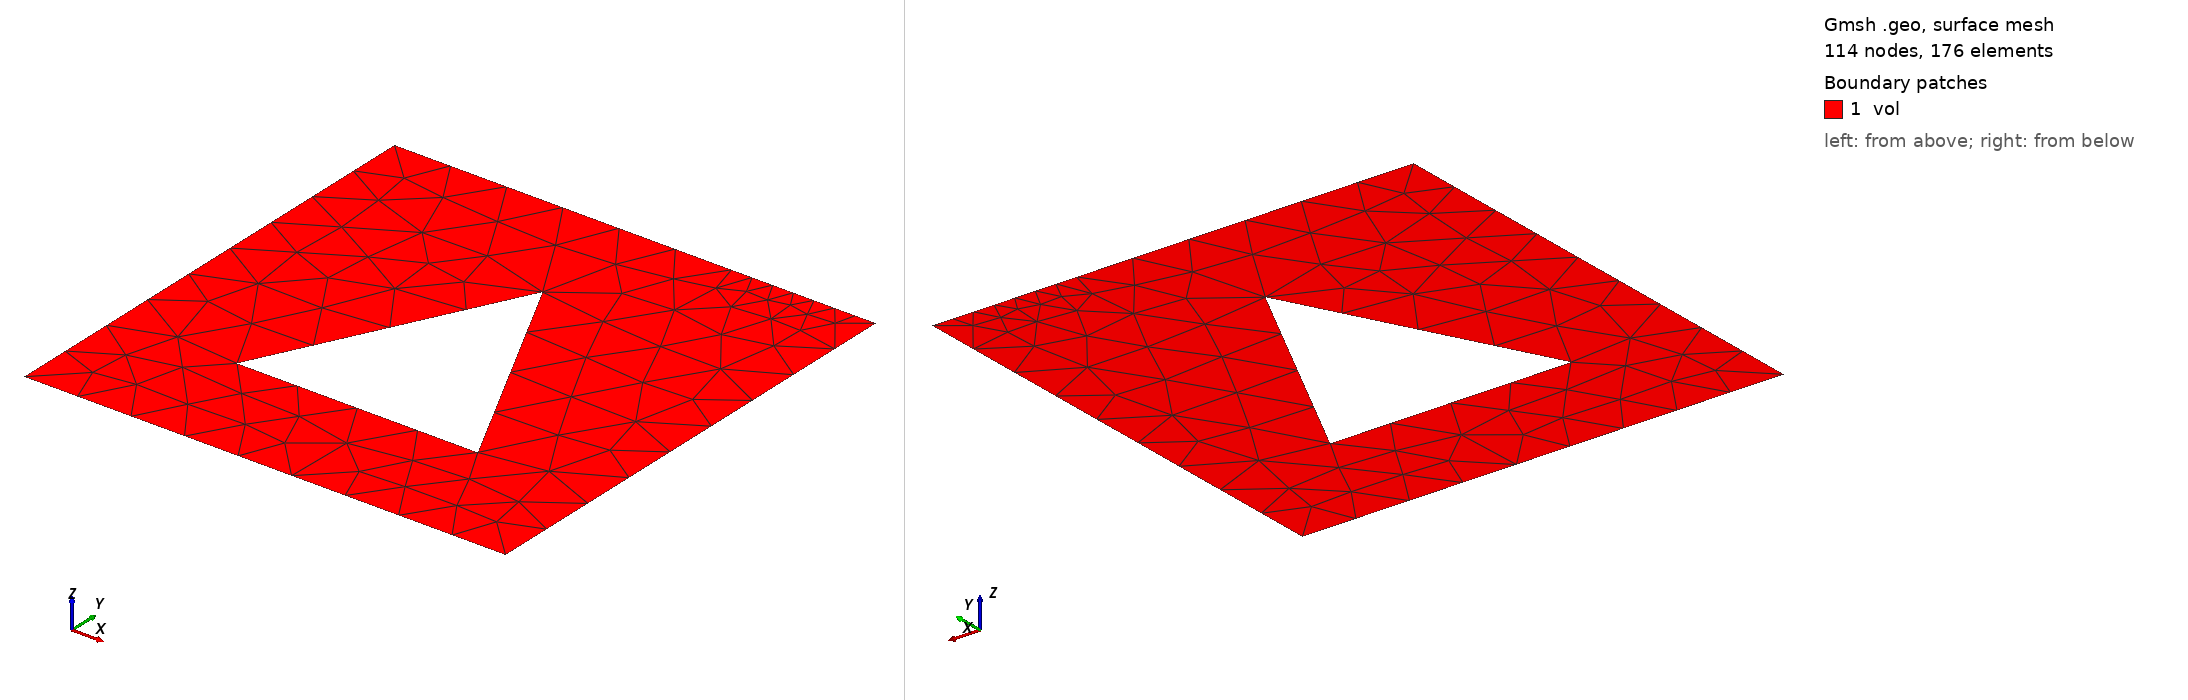

Gmsh geometry script, surface-meshed: 114 nodes, 176 surface elements. Boundary patches (legend numbers): 1 vol. Left view from above one corner, right view from below the opposite corner. Legend entries are the model's physical surfaces. The drawing asked Gmsh for element sizes between 1% and 20% of the model's largest extent; the script's own settings can give other sizes.

=== block2D_TriHolePartBndry_O2.geo (drawn) ===
SetFactory("OpenCASCADE"); 
//+
Point(1) = {0.0, 0.0, 0, 1.0};
//+
Point(2) = {100.0, 0.0, 0, 1.0};
//+
Point(3) = {100.0, 100.0, 0, 1.0};
//+
Point(4) = {0, 100.0, 0, 1.0};
//+
Point(5) = {70, 100.0, 0, 1.0};
//+

//+
Line(1) = {4, 5};
//+
Line(2) = {5, 3};
//+
Line(3) = {3, 2};
//+
Line(4) = {4, 1};
//+
Line(5) = {1, 2};
//+
Curve Loop(1) = {1, 2, 3, 4, 5};
//+


Point(6) = {25, 25, 0, 1.0};
//+
Point(7) = {75, 25, 0, 1.0};
//+
Point(8) = {50, 75, 0, 1.0};
//+
Line(9) = {6, 7};
//+
Line(10) = {7, 8};
//+
Line(11) = {8, 6};
//+
Curve Loop(2) = {9, 10, 11};


//+
Plane Surface(1) = {1, 2};
//+
Transfinite Curve {1} = 7 Using Progression 1;
//+
Transfinite Curve {2} = 8 Using Progression 1;
//+
Transfinite Curve {3, 4, 5} = 10 Using Progression 1;

//+
Transfinite Curve {9, 10, 11} = 5 Using Progression 1;

//+
Physical Curve("bottom", 1) = {5};
//+
Physical Curve("top", 2) = {2};
//+
Physical Curve("right", 3) = {3};
//+
Physical Curve("left", 4) = {4};
//+
Physical Surface("vol", 5) = {1};
